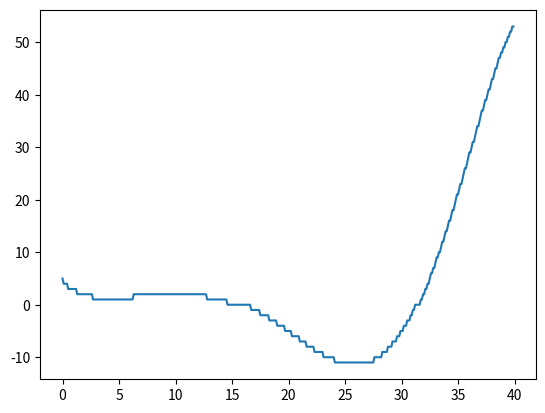

Python code for this plot:
import math as m
import numpy as np
from scipy.optimize import minimize, differential_evolution
import matplotlib.pyplot as plt

def f(X):
    return np.array([int(m.sin(i/5)*m.exp(i/10)+5*m.exp(-i/2)) for i in X])

def draw():
    X = np.arange(0, 40, 0.1)
    plt.plot(X, f(X))
    plt.show()

bounds = [(1, 30)]
res = differential_evolution(f, bounds, disp=True)
print (res)

x0 = 30
res = minimize(f, x0, method = 'BFGS',options={'disp': True})
print (res)

draw()

print (1 - 1/2 * 1/2 )